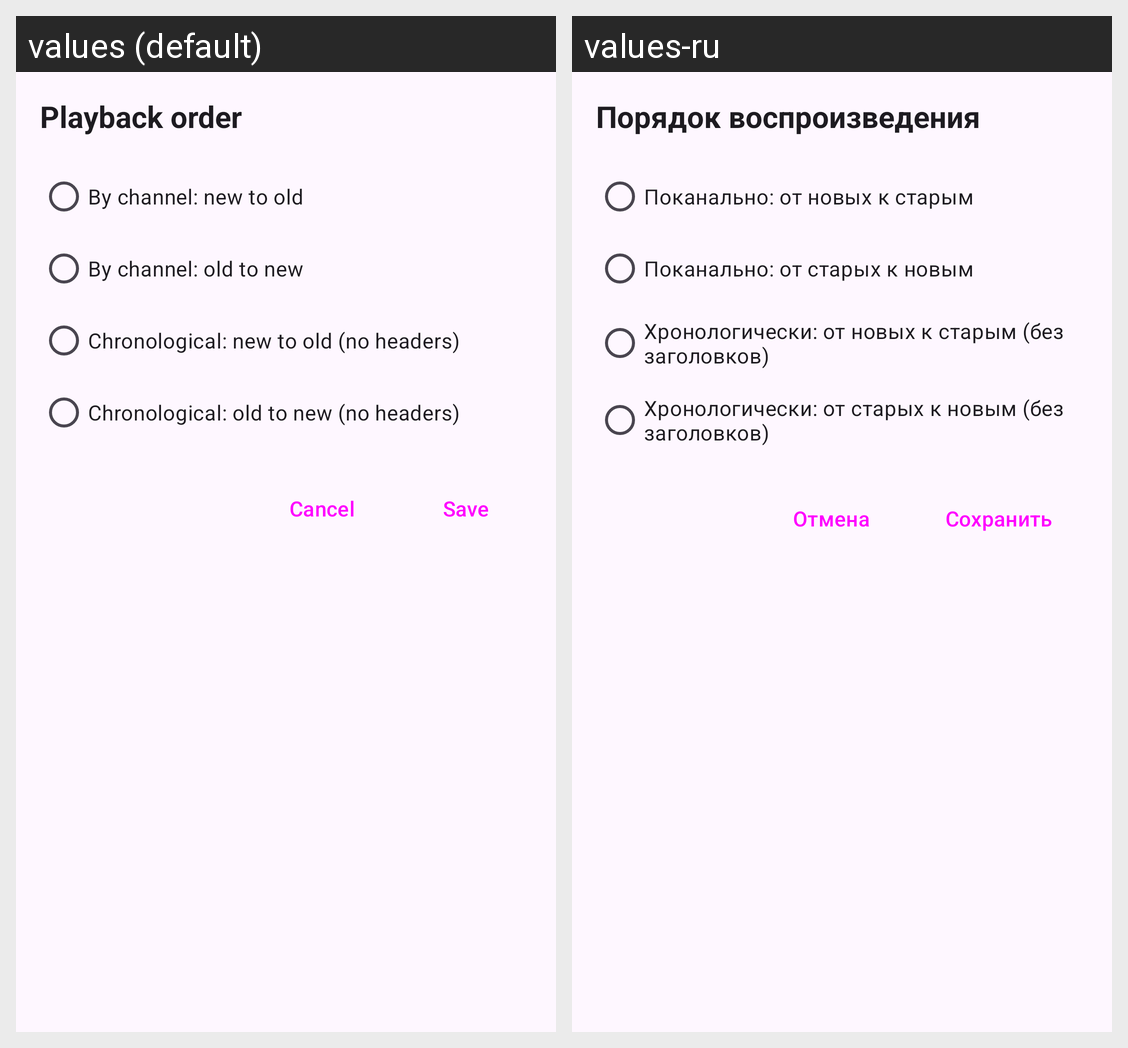

Here is an Android app screen in its default locale and in the app's own translations. Write out the translated-string differences for the strings that appear on this screen.
Android screen res/layout/dialog_news_order.xml rendered under 2 locales, left to right: values (default), values-ru. Device: Nexus 5 (rendered at 1080×1920; each locale shown at half size, 540×960, under a caption strip naming it); theme Theme.TelegramNewsReader.
Strings drawn on this screen, with the default value and each locale's value (text and hints the layout hard-codes, and strings that could not be matched under every locale, appear in the picture but are not listed):

playback_order_title
  values: Playback order
  values-ru: Порядок воспроизведения

order_by_channel_new_first
  values: By channel: new to old
  values-ru: Поканально: от новых к старым

order_by_channel_old_first
  values: By channel: old to new
  values-ru: Поканально: от старых к новым

order_chronological_new_first
  values: Chronological: new to old (no headers)
  values-ru: Хронологически: от новых к старым (без заголовков)

order_chronological_old_first
  values: Chronological: old to new (no headers)
  values-ru: Хронологически: от старых к новым (без заголовков)

cancel
  values: Cancel
  values-ru: Отмена

save
  values: Save
  values-ru: Сохранить
